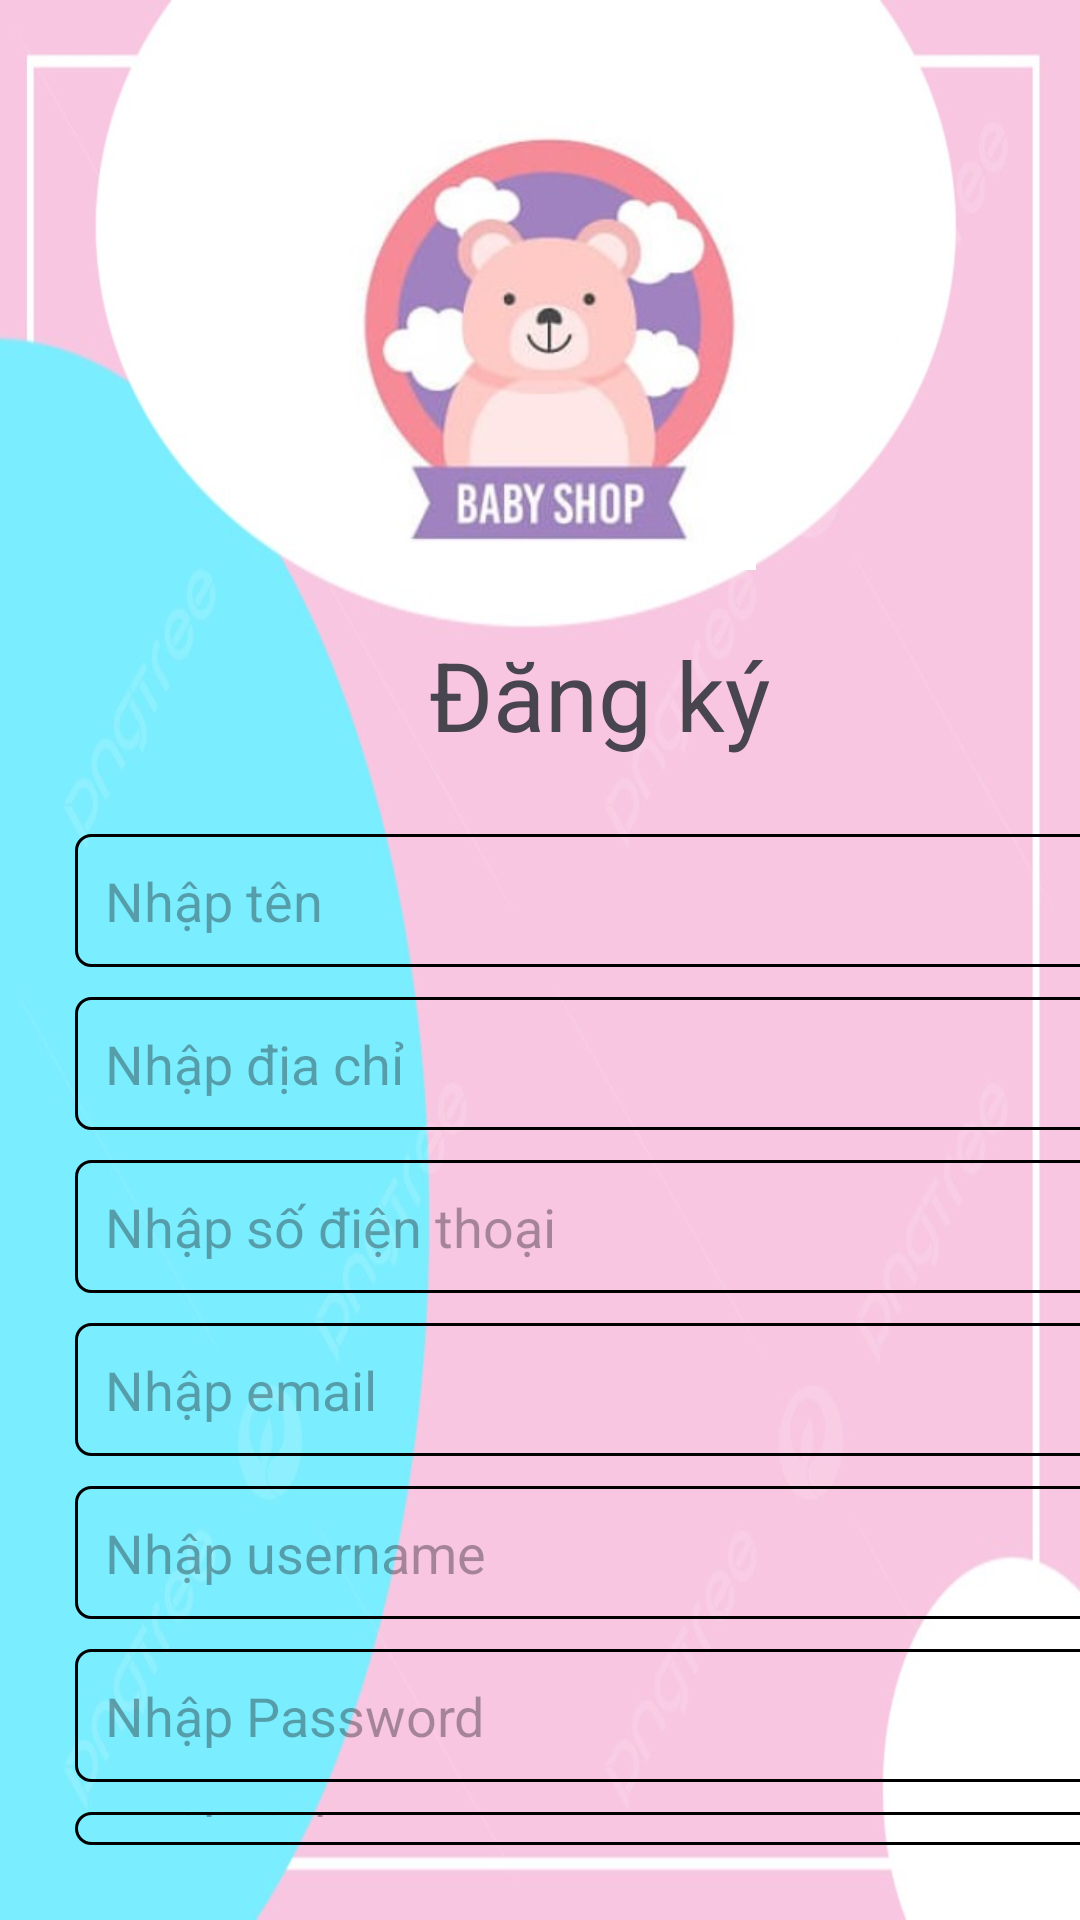

Layout XML and referenced resources for this Android screen:
<!-- AndroidManifest.xml: application theme Theme.Duan1_Nhom3 -->
<!-- res/layout/activity_dang_ky.xml -->
<?xml version="1.0" encoding="utf-8"?>
<LinearLayout xmlns:android="http://schemas.android.com/apk/res/android"
    xmlns:app="http://schemas.android.com/apk/res-auto"
    xmlns:tools="http://schemas.android.com/tools"
    android:layout_width="match_parent"
    android:layout_height="match_parent"
    tools:context=".DangKy"
    android:orientation="vertical"
    android:background="@drawable/img_1">
    <ImageView
        android:layout_width="150dp"
        android:layout_height="150dp"
        android:src="@drawable/img_2"
        android:layout_gravity="center"
        android:layout_marginTop="40dp"/>
    <LinearLayout
        android:layout_width="360dp"
        android:layout_height="wrap_content"
        android:orientation="vertical"
        android:layout_margin="20dp">
        <TextView
            android:layout_width="wrap_content"
            android:layout_height="wrap_content"
            android:text="Đăng ký"
            android:textSize="32sp"
            android:layout_gravity="center"
            android:layout_marginBottom="20dp"/>
        <EditText
            android:id="@+id/edtTen"
            android:layout_width="match_parent"
            android:layout_height="wrap_content"
            android:hint="Nhập tên"
            android:background="@drawable/khung5"
            android:layout_margin="5dp"/>

        <EditText
            android:id="@+id/edtDiaChi"
            android:layout_width="match_parent"
            android:layout_height="wrap_content"
            android:hint="Nhập địa chỉ"
            android:background="@drawable/khung5"
            android:layout_margin="5dp"/>

        <EditText
            android:id="@+id/edtSDT"
            android:layout_width="match_parent"
            android:layout_height="wrap_content"
            android:hint="Nhập số điện thoại"
            android:background="@drawable/khung5"
            android:layout_margin="5dp"/>

        <EditText
            android:id="@+id/edtEmail"
            android:layout_width="match_parent"
            android:layout_height="wrap_content"
            android:hint="Nhập email"
            android:background="@drawable/khung5"
            android:layout_margin="5dp"/>
        <EditText
            android:id="@+id/edtUsename"
            android:layout_width="match_parent"
            android:layout_height="wrap_content"
            android:hint="Nhập username"
            android:background="@drawable/khung5"
            android:layout_margin="5dp"/>

        <EditText
            android:id="@+id/edtPass"
            android:layout_width="match_parent"
            android:layout_height="wrap_content"
            android:hint="Nhập Password"
            android:inputType="textPassword"
            android:background="@drawable/khung5"
            android:layout_margin="5dp"/>

        <EditText
            android:id="@+id/edtRepass"
            android:layout_width="match_parent"
            android:layout_height="wrap_content"
            android:hint="Nhập lại password"
            android:inputType="textPassword"
            android:background="@drawable/khung5"
            android:layout_margin="5dp"/>
<LinearLayout
    android:layout_width="360dp"
    android:layout_height="wrap_content"
    android:orientation="horizontal">
    <Button
        android:id="@+id/btnSignUp"
        android:layout_width="150dp"
        android:layout_height="wrap_content"
        android:text="Sign Up"
        android:background="@drawable/khung_button"
        app:backgroundTint="@null"
        android:textColor="@color/black"
        android:layout_margin="10dp"
        android:textAllCaps="true"/>
    <Button
        android:id="@+id/btnThoatup"
        android:layout_width="150dp"
        android:layout_height="wrap_content"
        android:text="Trở về"
        android:background="@drawable/khung_button"
        app:backgroundTint="@null"
        android:textColor="@color/black"
        android:layout_margin="10dp"
        android:textAllCaps="true"/>
</LinearLayout>
    </LinearLayout>

</LinearLayout>
<!-- resources referenced by this layout -->
<resources>
  <color name="black">#FF000000</color>
  <!-- drawable img_1: png bitmap (drawable, 197838 bytes) -->
  <!-- drawable img_2: png bitmap (drawable, 93077 bytes) -->
  <!-- drawable khung5 (drawable) -->
  <?xml version="1.0" encoding="utf-8"?>
  <shape xmlns:android="http://schemas.android.com/apk/res/android">
  <stroke
      android:width="1dp"
      android:color="@color/black"/>
      <padding
          android:bottom="10dp"
          android:left="10dp"
          android:right="10dp"
          android:top="10dp"/>
      <corners android:radius="5dp"/>
  </shape>
  <!-- drawable khung_button (drawable) -->
  <?xml version="1.0" encoding="utf-8"?>
  <shape xmlns:android="http://schemas.android.com/apk/res/android">
  <stroke android:color="@color/black"
      android:width="1dp"/>
      <solid android:color="#FF9800"/>
      <corners android:radius="5dp"/>
  </shape>
  <style name="Theme.Duan1_Nhom3" parent="Base.Theme.Duan1_Nhom3" />
  <style name="Base.Theme.Duan1_Nhom3" parent="Theme.Material3.DayNight.NoActionBar">
          
          
      </style>
</resources>
